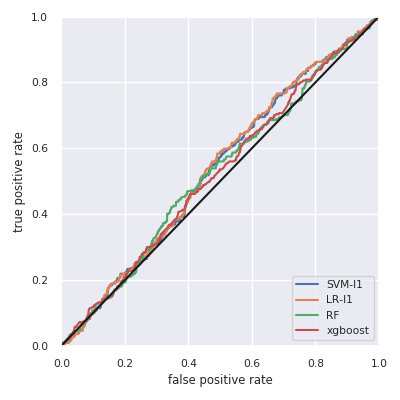

The file beside this chart, header and first rows:
, skl-SVM-l1, skl-LR-l1, skl-RF, xgboost
Accuracy, 0.769, 0.769, 0.769, 0.769
F1w, 0.668, 0.668, 0.668, 0.668
AUC, 0.534, 0.537, 0.524, 0.522
